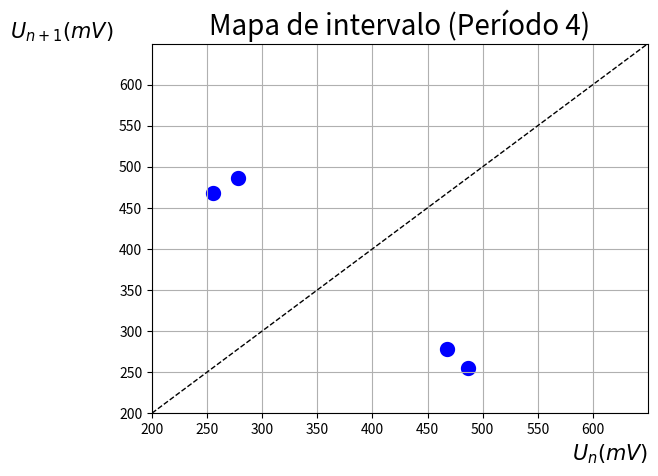

The matplotlib source for this figure:
import numpy as np
from numpy import *
import math
import matplotlib.pyplot as plt

U1=112.9+142.3
U2=325.4+142.3
U3=135.7+142.3
U4=344.4+142.3

x=[U1, U2, U3, U4]
y=[U2, U3, U4, U1]

reta = linspace(200, 650, 100)

plt.plot(reta, reta, '--', c='black', linewidth=1)
plt.scatter(x, y, c='blue', linewidth=5)
plt.xlim(200, 650)
plt.ylim(200, 650)

plt.xlabel(r'$U_n(mV)$', fontsize=15, loc='right')
plt.ylabel(r'$U_{n+1}(mV)$', fontsize=15, rotation='horizontal', loc='top')
plt.xticks(np.arange(200, 650, 50))
plt.yticks(np.arange(200, 650, 50))
plt.title('Mapa de intervalo (Período 4)', fontsize=20)
plt.grid()
plt.show()